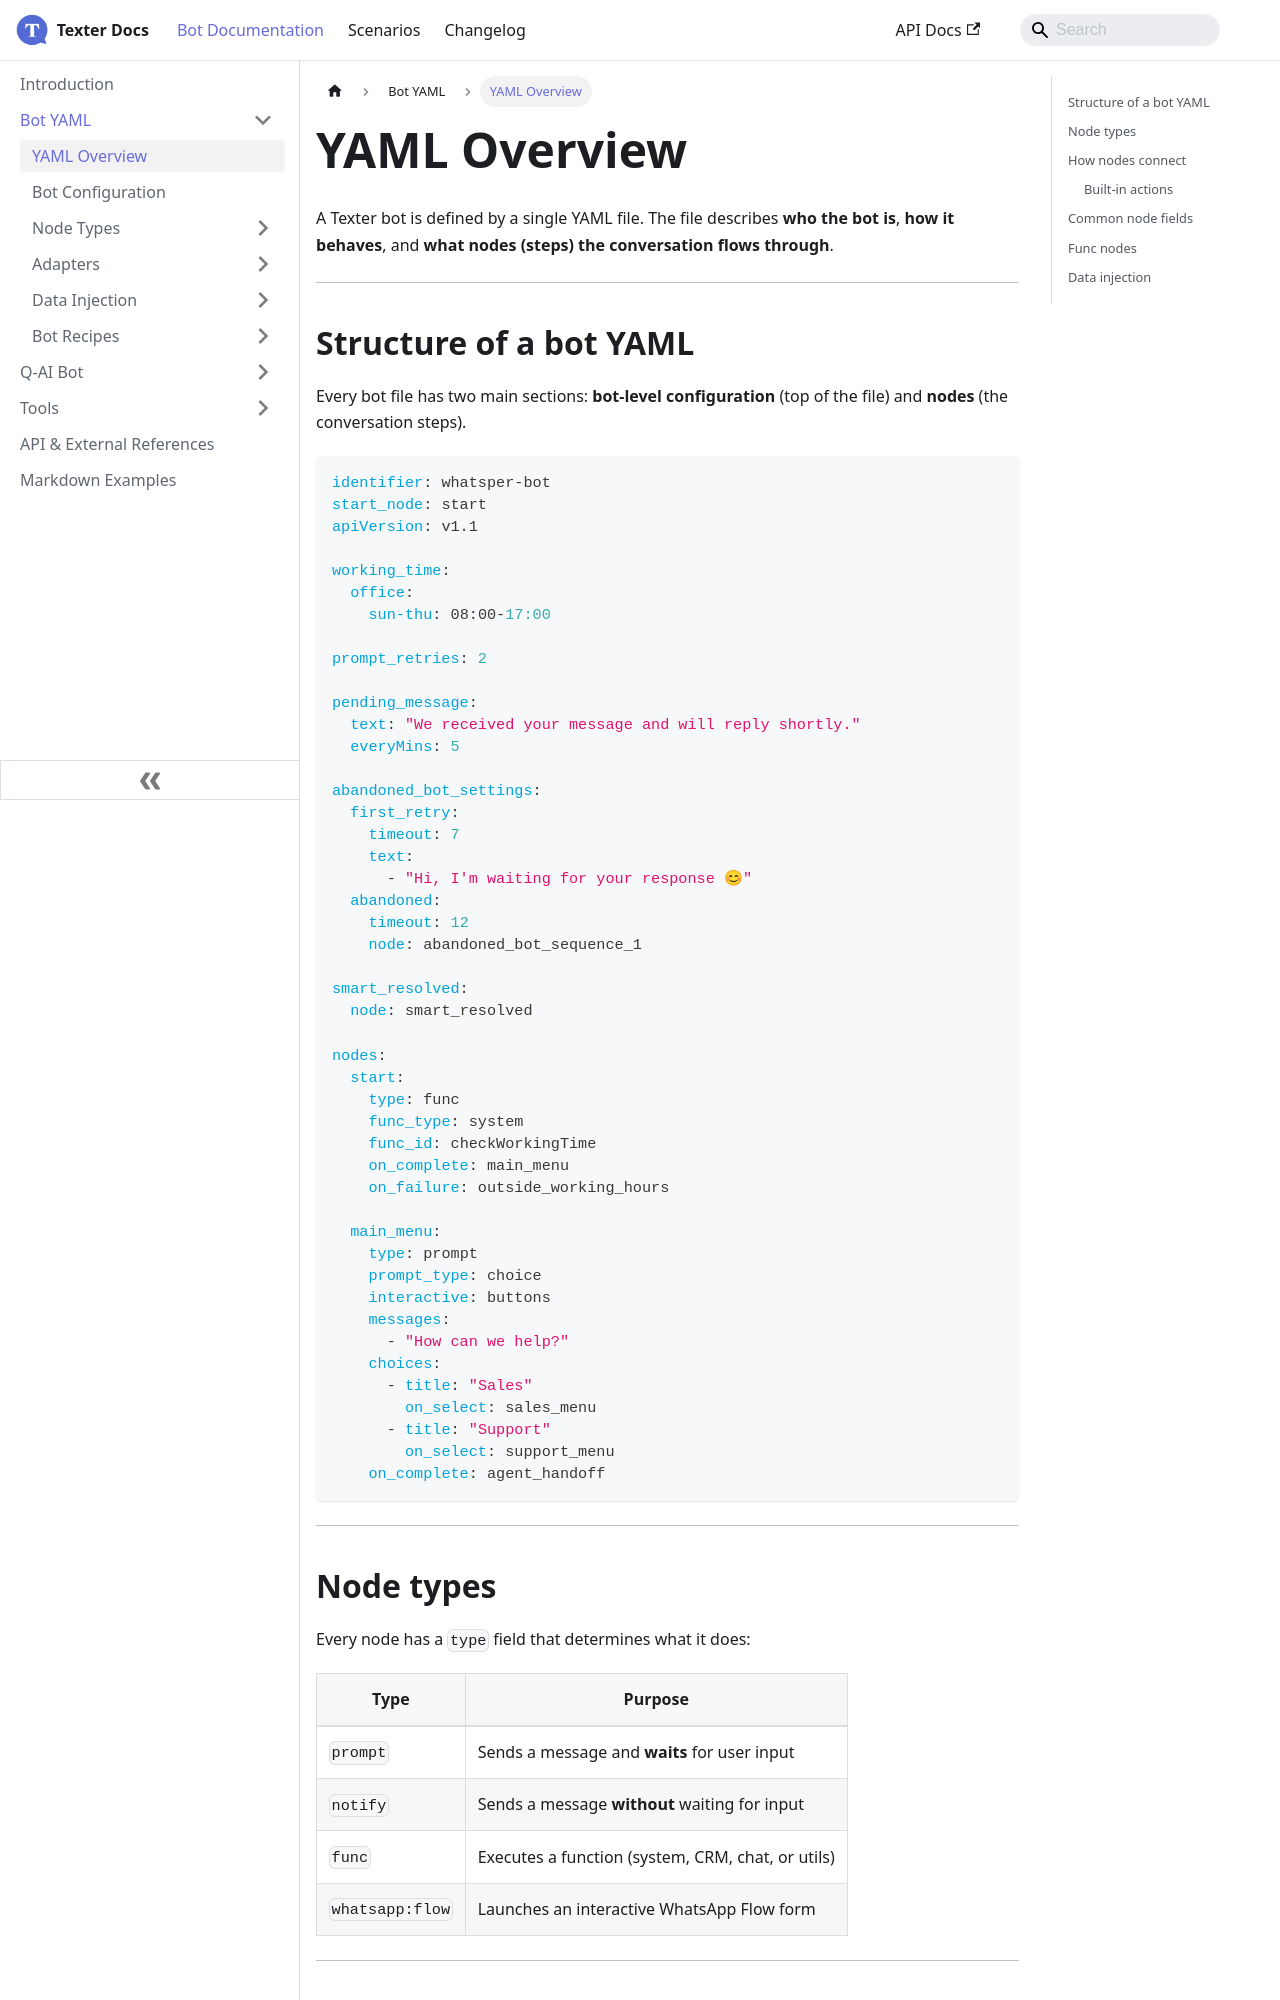

repository: whatsper/texterdocs · page: docs/YAML/Overview.html · generator: docusaurus

---
sidebar_position: 1
---

# YAML Overview

A Texter bot is defined by a single YAML file. The file describes **who the bot is**, **how it behaves**, and **what nodes (steps) the conversation flows through**.

---

## Structure of a bot YAML

Every bot file has two main sections: **bot-level configuration** (top of the file) and **nodes** (the conversation steps).

```yaml
identifier: whatsper-bot
start_node: start
apiVersion: v1.1

working_time:
  office:
    sun-thu: 08:00-17:00

prompt_retries: 2

pending_message:
  text: "We received your message and will reply shortly."
  everyMins: 5

abandoned_bot_settings:
  first_retry:
    timeout: 7
    text:
      - "Hi, I'm waiting for your response 😊"
  abandoned:
    timeout: 12
    node: abandoned_bot_sequence_1

smart_resolved:
  node: smart_resolved

nodes:
  start:
    type: func
    func_type: system
    func_id: checkWorkingTime
    on_complete: main_menu
    on_failure: outside_working_hours

  main_menu:
    type: prompt
    prompt_type: choice
    interactive: buttons
    messages:
      - "How can we help?"
    choices:
      - title: "Sales"
        on_select: sales_menu
      - title: "Support"
        on_select: support_menu
    on_complete: agent_handoff
```

---

## Node types

Every node has a `type` field that determines what it does:

| Type            | Purpose                                           |
| --------------- | ------------------------------------------------- |
| `prompt`        | Sends a message and **waits** for user input      |
| `notify`        | Sends a message **without** waiting for input     |
| `func`          | Executes a function (system, CRM, chat, or utils) |
| `whatsapp:flow` | Launches an interactive WhatsApp Flow form        |

---
